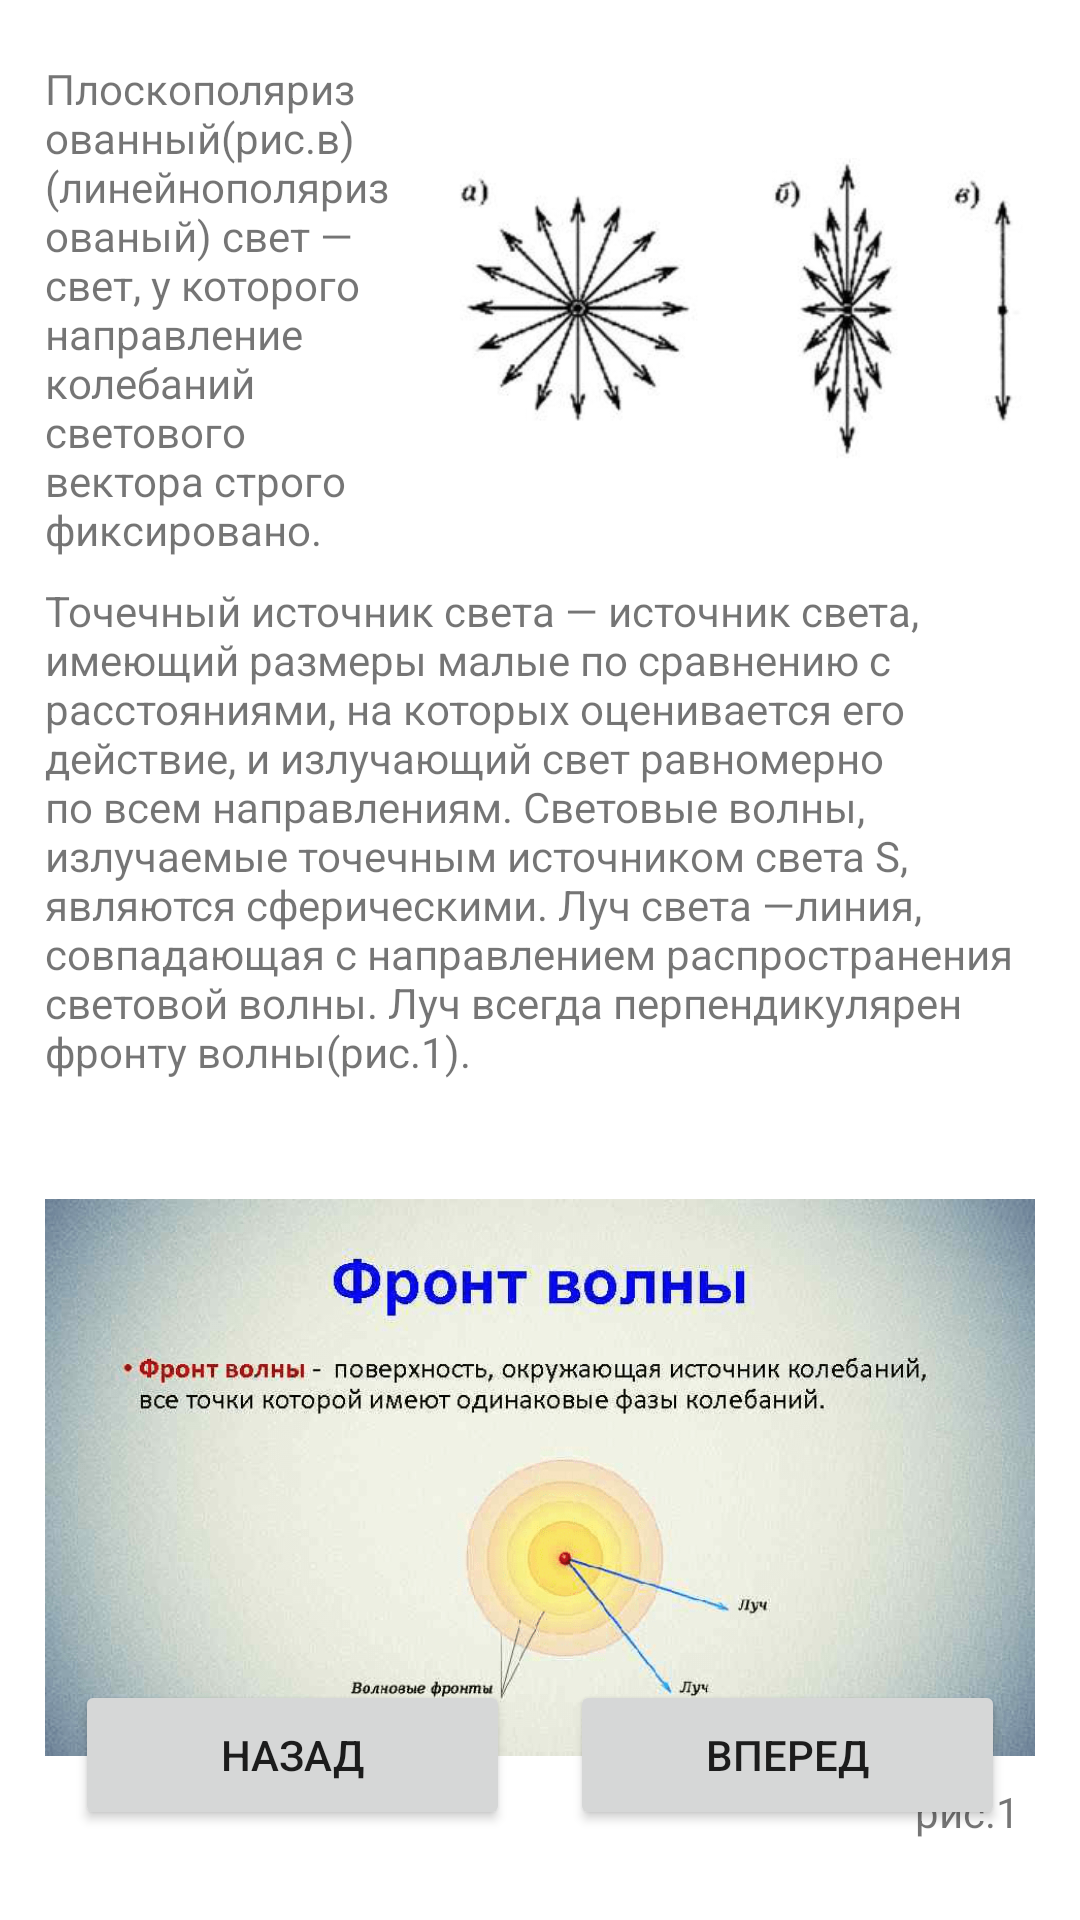

Here is an Android app screen rendered from its layout file. Give the layout XML and the strings, colors and styles it references.
<!-- AndroidManifest.xml: application theme Theme.1314 -->
<!-- res/layout/fragment_result3.xml -->
<?xml version="1.0" encoding="utf-8"?>
<RelativeLayout xmlns:android="http://schemas.android.com/apk/res/android"
    xmlns:app="http://schemas.android.com/apk/res-auto"
    xmlns:tools="http://schemas.android.com/tools"
    android:layout_width="match_parent"
    android:layout_height="match_parent"
    tools:context=".result3Fragment">

    

    <Button
        android:id="@+id/button14"
        android:layout_width="145dp"
        android:layout_height="50dp"
        android:layout_alignParentEnd="true"
        android:layout_alignParentBottom="true"
        android:layout_marginEnd="25dp"
        android:layout_marginBottom="30dp"
        android:text="Вперед" />

    <Button
        android:id="@+id/button11"
        android:layout_width="145dp"
        android:layout_height="50dp"
        android:layout_alignParentStart="true"
        android:layout_alignParentBottom="true"
        android:layout_marginStart="25dp"
        android:layout_marginBottom="30dp"
        android:text="Назад" />

    <TextView
        android:layout_width="match_parent"
        android:layout_height="match_parent"
        android:text="" />

    <TextView
        android:id="@+id/textView6"
        android:layout_width="130dp"
        android:layout_height="170dp"
        android:layout_alignParentStart="true"
        android:layout_alignParentTop="true"
        android:layout_marginStart="15dp"
        android:layout_marginTop="20dp"
        android:text="Плоскополяризованный(рис.в) (линейнополяризованый) свет — свет, у которого направление колебаний светового вектора строго фиксировано." />

    <ImageView
        android:id="@+id/imageView9"
        android:layout_width="242dp"
        android:layout_height="169dp"
        android:layout_alignParentTop="true"
        android:layout_alignParentEnd="true"
        android:layout_marginStart="0dp"
        android:layout_marginTop="20dp"
        android:layout_marginEnd="15dp"
        android:layout_toEndOf="@+id/textView6"
        android:src="@drawable/ic_eee" />

    <TextView
        android:id="@+id/textView8"
        android:layout_width="wrap_content"
        android:layout_height="166dp"
        android:layout_below="@+id/imageView9"
        android:layout_alignParentStart="true"
        android:layout_alignParentEnd="true"
        android:layout_marginStart="15dp"
        android:layout_marginTop="5dp"
        android:layout_marginEnd="15dp"
        android:text="Точечный источник света — источник света, имеющий размеры малые по сравнению с расстояниями, на которых оценивается его действие, и излучающий свет равномерно по всем направлениям. Световые волны, излучаемые точечным источником света S, являются сферическими. Луч света —линия, совпадающая с направлением распространения световой волны. Луч всегда перпендикулярен фронту волны(рис.1). " />

    <ImageView
        android:id="@+id/imageView10"
        android:layout_width="366dp"
        android:layout_height="255dp"
        android:layout_below="@+id/textView8"
        android:layout_alignParentStart="true"
        android:layout_alignParentEnd="true"
        android:layout_marginStart="15dp"
        android:layout_marginTop="5dp"
        android:layout_marginEnd="15dp"
        android:src="@drawable/ic_rrr" />

    <TextView
        android:id="@+id/textView10"
        android:layout_width="wrap_content"
        android:layout_height="wrap_content"
        android:layout_below="@+id/imageView10"
        android:layout_alignParentEnd="true"
        android:layout_marginTop="-26dp"
        android:layout_marginEnd="20dp"
        android:text="рис.1" />

</RelativeLayout>
<!-- resources referenced by this layout -->
<resources>
  <!-- drawable ic_eee: png bitmap (drawable, 15813 bytes) -->
  <!-- drawable ic_rrr: png bitmap (drawable, 196725 bytes) -->
  <style name="Theme.1314" parent="Theme.MaterialComponents.DayNight.DarkActionBar">
          
          <item name="colorPrimary">@color/purple_500</item>
          <item name="colorPrimaryVariant">@color/purple_700</item>
          <item name="colorOnPrimary">@color/white</item>
          
          <item name="colorSecondary">@color/teal_200</item>
          <item name="colorSecondaryVariant">@color/teal_700</item>
          <item name="colorOnSecondary">@color/black</item>
          
          <item name="android:statusBarColor">?attr/colorPrimaryVariant</item>
          
      </style>
  <color name="purple_500">#5E6E77</color>
  <color name="purple_700">#5E6E77</color>
  <color name="white">#FFFFFFFF</color>
  <color name="teal_200">#FF03DAC5</color>
  <color name="teal_700">#FF018786</color>
  <color name="black">#FF000000</color>
</resources>
